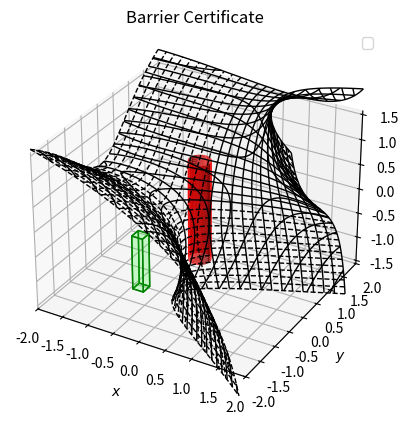
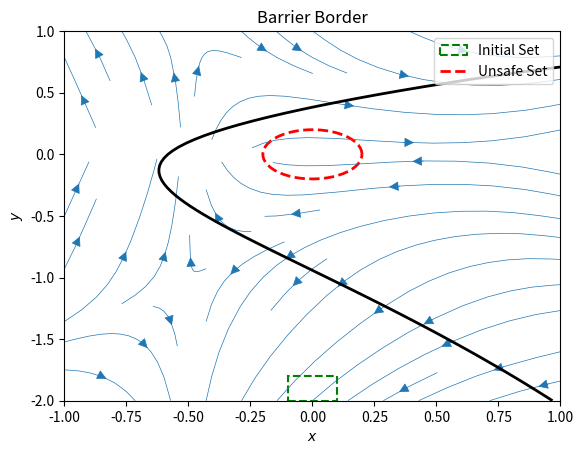

Recreate these plots in Python, in order.
# Copyright (c) 2021, Alessandro Abate, Daniele Ahmed, Alec Edwards, Mirco Giacobbe, Andrea Peruffo
# All rights reserved.
# 
# This source code is licensed under the BSD-style license found in the
# LICENSE file in the root directory of this source tree. 
 
import numpy as np
from numpy import *
from matplotlib.patches import Rectangle
import mpl_toolkits.mplot3d.art3d as art3d
from matplotlib import cm
from mpl_toolkits.mplot3d import axes3d
from mpl_toolkits.mplot3d.art3d import Poly3DCollection, Line3DCollection
import matplotlib.pyplot as plt
import numpy as np


def plot_implicit(fn, fig, bbox=(-2.0, 2.0)*3):
    ''' create a plot of an implicit function
    fn  ...implicit function (plot where fn==0)
    bbox ..the x,y,and z limits of plotted interval'''
    xmin, xmax, ymin, ymax, zmin, zmax = bbox
    # fig = plt.figure()
    ax = fig.add_subplot(111, projection='3d')
    A = np.linspace(xmin, xmax, 100) # resolution of the contour
    B = np.linspace(xmin, xmax, 25) # number of slices
    A1,A2 = np.meshgrid(A,A) # grid on which the contour is plotted

    for z in B: # plot contours in the XY plane
        X,Y = A1,A2
        Z = fn(X,Y,z)
        cset = ax.contour(X, Y, Z+z, [z], zdir='z', colors='k', linewidths=1.0)
        # [z] defines the only level to plot for this contour for this value of z

    for y in B: # plot contours in the XZ plane
        X,Z = A1,A2
        Y = fn(X,y,Z)
        cset = ax.contour(X, Y+y, Z, [y], zdir='y', colors='k', linewidths=1.0)

    for x in B: # plot contours in the YZ plane
        Y,Z = A1,A2
        X = fn(x,Y,Z)
        cset = ax.contour(X+x, Y, Z, [x], zdir='x', colors='k', linewidths=1.0)

    # must set plot limits because the contour will likely extend
    # way beyond the displayed level.  Otherwise matplotlib extends the plot limits
    # to encompass all values in the contour.
    ax.set_zlim3d(zmin,zmax)
    ax.set_xlim3d(xmin,xmax)
    ax.set_ylim3d(ymin,ymax)

    return ax


def vector_field(Xd, Yd, t):
    # Plot phase plane
    DX, DY = f([Xd, Yd])
    DX = DX / np.linalg.norm(DX, ord=2, axis=1, keepdims=True)
    DY = DY / np.linalg.norm(DY, ord=2, axis=1, keepdims=True)
    plt.streamplot(Xd, Yd, DX, DY, linewidth=0.5,
                   density=0.5, arrowstyle='-|>', arrowsize=1.5)


def plot_circle_sets(centre, r, color, legend):
    # plot circular sets
    theta = np.linspace(0, 2 * np.pi, 50)
    xc = centre[0] + r * cos(theta)
    yc = centre[1] + r * sin(theta)
    ax.plot(xc[:], yc[:], color, linestyle='--', linewidth=2, label=legend)
    plt.legend(loc='upper right')

    return ax


def plot_square_sets(ll_corner, length, color, legend):
    # plot square sets from lower left corner
    p = Rectangle((ll_corner[0], ll_corner[1]), length[0], length[1], linestyle='--', color=color, \
                    linewidth=1.5, fill=False, label=legend)
    ax.add_patch(p)
    art3d.pathpatch_2d_to_3d(p, z=0, zdir="z")
    plt.legend(loc='upper right')

    return ax


# from https://stackoverflow.com/questions/44881885/python-draw-parallelepiped
def plot_cube(cube_definition, fig):
    cube_definition_array = [
        np.array(list(item))
        for item in cube_definition
    ]

    points = []
    points += cube_definition_array
    vectors = [
        cube_definition_array[1] - cube_definition_array[0],
        cube_definition_array[2] - cube_definition_array[0],
        cube_definition_array[3] - cube_definition_array[0]
    ]

    points += [cube_definition_array[0] + vectors[0] + vectors[1]]
    points += [cube_definition_array[0] + vectors[0] + vectors[2]]
    points += [cube_definition_array[0] + vectors[1] + vectors[2]]
    points += [cube_definition_array[0] + vectors[0] + vectors[1] + vectors[2]]

    points = np.array(points)

    edges = [
        [points[0], points[3], points[5], points[1]],
        [points[1], points[5], points[7], points[4]],
        [points[4], points[2], points[6], points[7]],
        [points[2], points[6], points[3], points[0]],
        [points[0], points[2], points[4], points[1]],
        [points[3], points[6], points[7], points[5]]
    ]

    # fig = plt.figure()
    # ax = fig.add_subplot(111, projection='3d')

    faces = Poly3DCollection(edges, linewidths=1, edgecolors='g')
    faces.set_facecolor((0, 1, 0, 0.1))

    ax.add_collection3d(faces)

    # Plot the points themselves to force the scaling of the axes
    ax.scatter(points[:,0], points[:,1], points[:,2], s=0)

    # ax.set_aspect('equal')
    return ax


def plot_cylinder(x_bounds, r, color, legend):
    # plot circular sets
    # Cylinder
    x = np.linspace(x_bounds[0], x_bounds[1], 1000)
    z = np.linspace(-1, 1, 100)
    Xc, Zc = np.meshgrid(x, z)
    Yc = np.sqrt(r - Xc ** 2)

    ax.plot_surface(Xc, Yc, Zc, color=color)
    ax.plot_surface(Xc, -Yc, Zc, color=color)

    plt.legend(loc='upper right')

    return ax


# obstacle domains:
# X: -2 <= x, y <= 2, -1.57 <= phi, phi <= 1.57
# X_i: -0.1 <= x, x <= 0.1, -2 <= y, y <= -1.8, -0.52 <= phi, phi <= 0.52
# X_u: x**2 + y**2 <= 0.04

def barrier_for_oa(x0,x1,x2):

    return ( - 3.828 * (-2.8280000686645508 - 2.2460000514984131 * x0 + 4.8940000534057617 * x1 - 0.39500001072883606 * x2) + 0.93999999761581421 * pow((-0.28999999165534973 - 1.593000054359436 * x0 - 0.064000003039836884 * x1 + 3.246999979019165 * x2), 2) + 0.67199999094009399 * pow((0.22300000488758087 - 1.3960000276565552 * x0 - 0.88400000333786011 * x1 - 1.2000000476837158 * x2), 3) - 0.69900000095367432 * pow((1 - 0.24199999868869781 * x0 + 1.8760000467300415 * x1 - 0.76700001955032349 * x2), 3) - 1.3500000238418579 * pow((1.1920000314712524 - 0.76200002431869507 * x0 - 1.7070000171661377 * x1 - 0.85000002384185791 * x2), 3))

if __name__ == '__main__':
    fig = plt.figure()
    ax = plot_implicit(barrier_for_oa, fig, bbox=[-2, 2, -2, 2, -1.57, 1.57])

    # unsafe Set
    ax = plot_cylinder([-0.25, 0.25], 0.04, 'r', 'Unsafe Set')

    # Initial Set
    cube_definition = [
                        (-0.1, -2, -0.52), (-0.1, -1.8, -0.52), (0.1, -2, -0.52), (-0.1, -2, 0.52)
                        ]
    ax = plot_cube(cube_definition, fig)


    ax.set_xlabel('$x$')
    ax.set_ylabel('$y$')
    ax.set_zlabel('$\psi$')
    plt.title('Barrier Certificate')

    ######################
    # plot 2d, with z=0
    #####################

    plt.figure()
    ax = plt.gca()


    def f(v):
        x, y = v
        dydt =[y + 2*x*y, -x - y**2 + 2*x**2]
        return dydt


    # Initial Region
    p = Rectangle((-0.1, -2), 0.2, 0.2, linestyle='--', color='g', \
                  linewidth=1.5, fill=False, label='Initial Set')
    ax.add_patch(p)

    # Unsafe Region
    ax = plot_circle_sets((0.0, 0.0), 0.2, 'r', 'Unsafe Set')


    # plot vector field
    xv = np.linspace(-1.0, 1.0, 100)
    yv = np.linspace(-2.0, 1.0, 100)
    Xv, Yv = np.meshgrid(xv, yv)
    t = np.linspace(0, 5, 100)
    vector_field(Xv, Yv, t)


    X = np.linspace(-1.0, 1.0, 100)
    Y = np.linspace(-2.0, 1.0, 100)
    x1, x2 = np.meshgrid(X, Y)
    B_on_zero_z = barrier_for_oa(x1, x2, 0)

    ax.contour(X, Y, B_on_zero_z, 0, linewidths=2, colors='k')

    plt.title('Barrier Border')
    plt.xlabel('$x$')
    plt.ylabel('$y$')
    plt.show()
